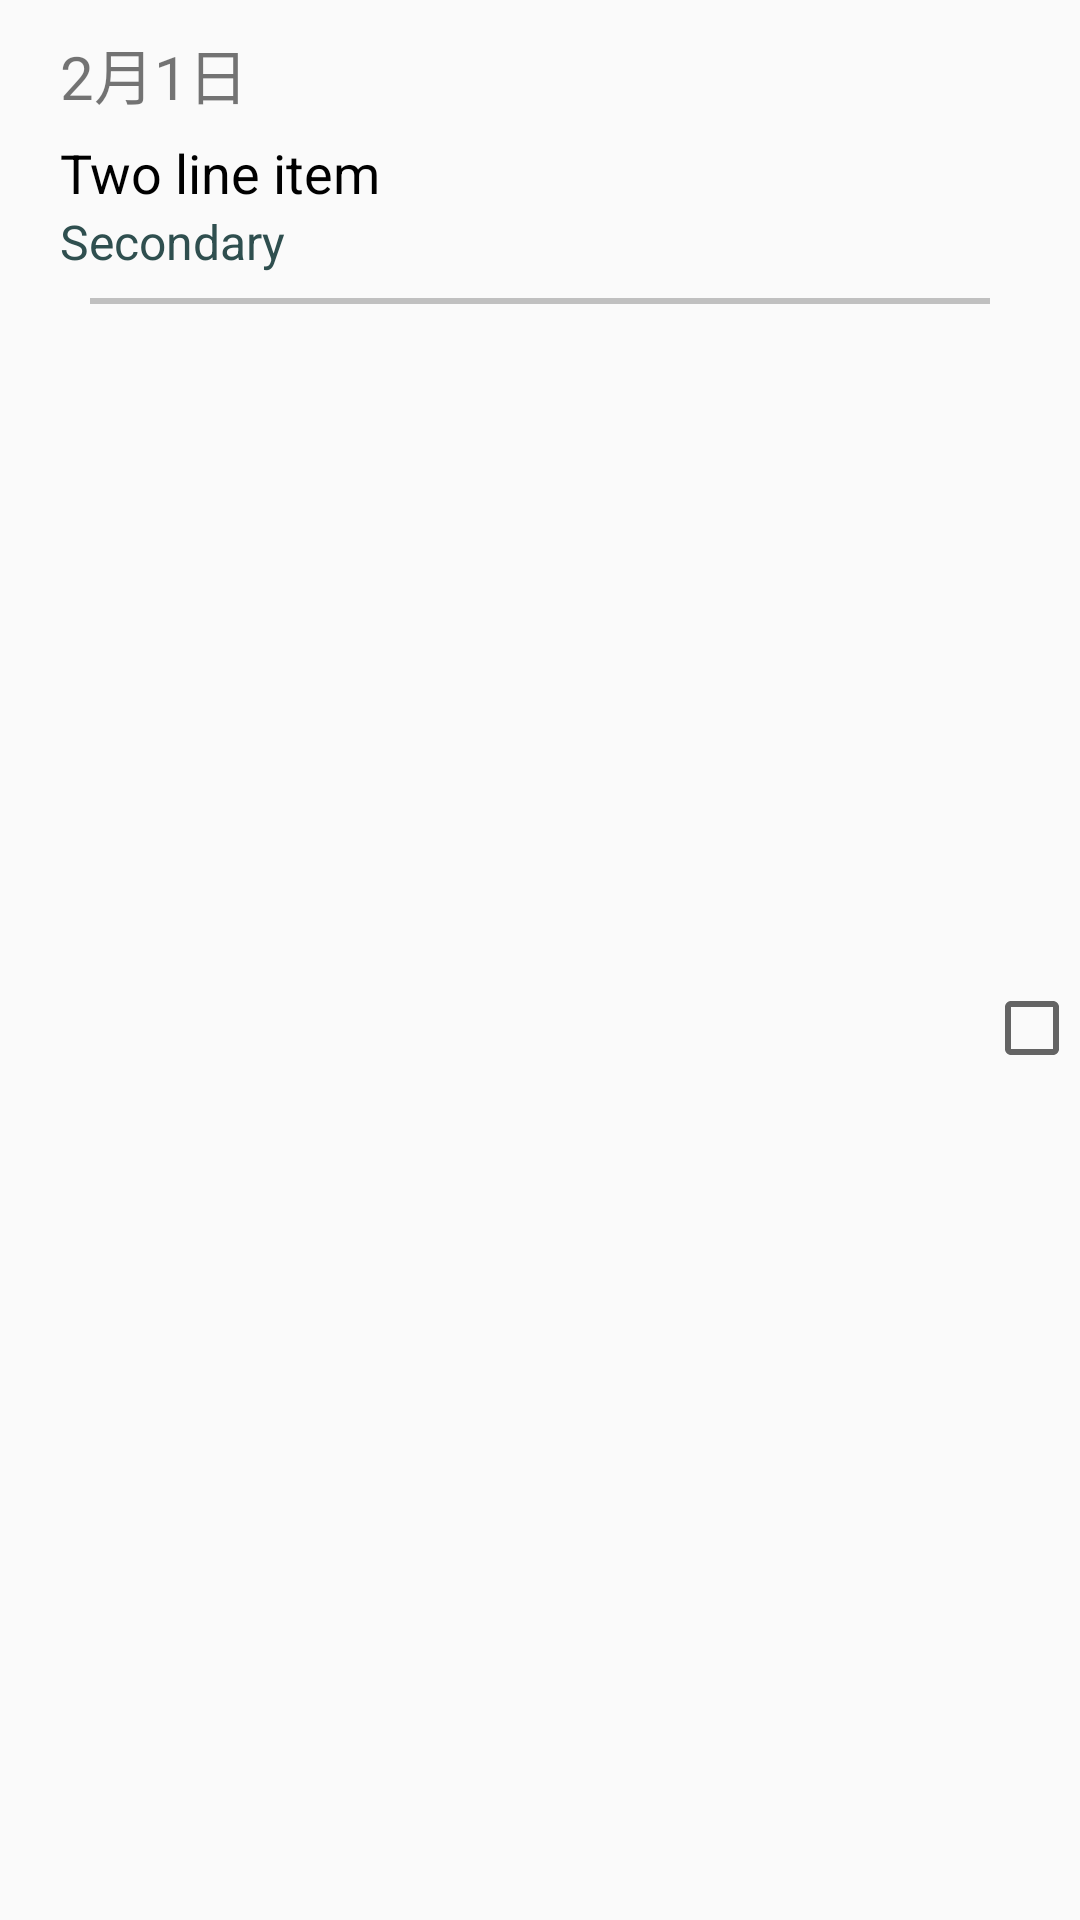

Produce the Android XML layout that renders to this screen, including the resource entries it uses.
<!-- AndroidManifest.xml: application theme Theme.WebViewApp -->
<!-- res/layout/record_item.xml -->
<?xml version="1.0" encoding="utf-8"?>
<androidx.constraintlayout.widget.ConstraintLayout xmlns:android="http://schemas.android.com/apk/res/android"
    android:layout_width="match_parent"
    android:layout_height="wrap_content"
    xmlns:app="http://schemas.android.com/apk/res-auto"
    android:orientation="vertical">

    <TextView
        android:id="@+id/date"
        android:layout_width="wrap_content"
        android:layout_height="wrap_content"
        android:layout_marginLeft="20dp"
        android:layout_marginTop="10dp"
        android:text="2月1日"
        android:textSize="20sp"
        app:layout_constraintStart_toStartOf="parent"
        app:layout_constraintTop_toTopOf="parent" />

    <TextView
        android:id="@+id/title"
        android:layout_width="wrap_content"
        android:layout_height="wrap_content"
        android:layout_marginLeft="20dp"
        android:layout_marginTop="6dp"
        android:text="Two line item"
        android:textColor="@color/black"
        android:textSize="18sp"
        android:ellipsize="end"
        android:maxLines="1"
        app:layout_constraintStart_toStartOf="parent"
        app:layout_constraintTop_toBottomOf="@+id/date" />


    <TextView
        android:id="@+id/url"
        android:layout_width="wrap_content"
        android:layout_height="wrap_content"
        android:layout_marginLeft="20dp"
        android:text="Secondary"
        android:textColor="#2F4F4F"
        android:textSize="16sp"
        app:layout_constraintStart_toStartOf="parent"
        app:layout_constraintTop_toBottomOf="@+id/title" />

    <View
        android:layout_width="match_parent"
        android:layout_height="2dp"
        android:layout_gravity="center"
        android:layout_marginHorizontal="30dp"
        android:layout_marginTop="8dp"
        android:background="#C0C0C0"
        app:layout_constraintStart_toStartOf="parent"
        app:layout_constraintTop_toBottomOf="@+id/url" />

    <CheckBox
        android:id="@+id/checkbox"
        android:layout_width="wrap_content"
        android:layout_height="wrap_content"
        app:layout_constraintBottom_toBottomOf="parent"
        app:layout_constraintEnd_toEndOf="parent"
        app:layout_constraintTop_toTopOf="@+id/title" />

</androidx.constraintlayout.widget.ConstraintLayout>
<!-- resources referenced by this layout -->
<resources>
  <color name="black">#FF000000</color>
  <style name="Theme.WebViewApp" parent="Theme.MaterialComponents.DayNight.DarkActionBar.Bridge">
          
          <item name="colorPrimary">@color/purple_500</item>
          <item name="colorPrimaryVariant">@color/purple_700</item>
          <item name="colorOnPrimary">@color/white</item>
          
          <item name="colorSecondary">@color/teal_200</item>
          <item name="colorSecondaryVariant">@color/teal_700</item>
          <item name="colorOnSecondary">@color/black</item>
          
          <item name="android:statusBarColor" tools:targetApi="l">?attr/colorPrimaryVariant</item>
          
      </style>
  <color name="purple_500">#FF6200EE</color>
  <color name="purple_700">#FF3700B3</color>
  <color name="white">#FFFFFFFF</color>
  <color name="teal_200">#FF03DAC5</color>
  <color name="teal_700">#FF018786</color>
</resources>
